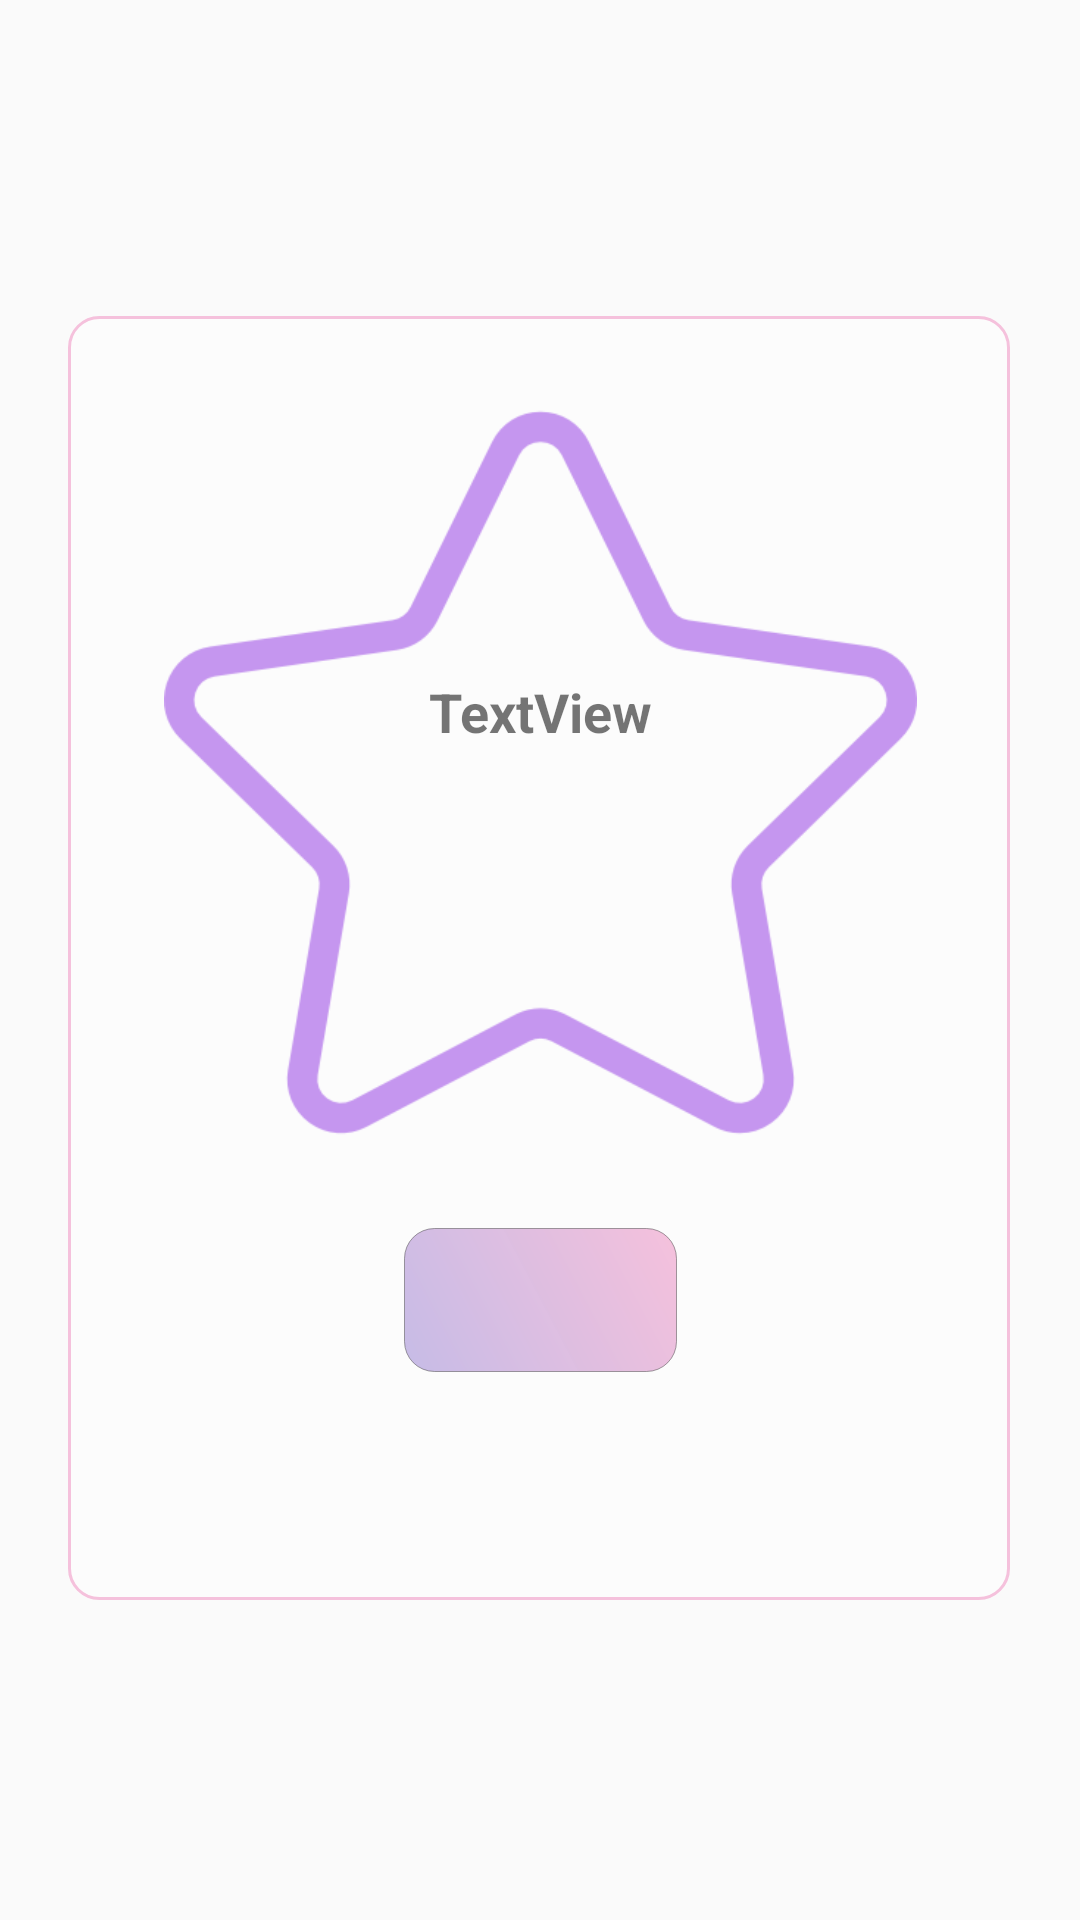

Write the Android layout XML for this screen, with the resource values it uses.
<!-- AndroidManifest.xml: application theme AppTheme -->
<!-- res/layout/fragment_star_of_week.xml -->
<?xml version="1.0" encoding="utf-8"?>
<android.support.constraint.ConstraintLayout xmlns:android="http://schemas.android.com/apk/res/android"
    xmlns:app="http://schemas.android.com/apk/res-auto"
    xmlns:tools="http://schemas.android.com/tools"
    android:layout_width="match_parent"
    android:layout_height="match_parent"
    tools:context=".StarOfWeekFragment">

    


    <TextView
        android:id="@+id/stdNameBox"
        android:layout_width="314dp"
        android:layout_height="428dp"
        android:layout_centerInParent="true"
        android:background="@drawable/rounded_corner"
        app:layout_constraintBottom_toBottomOf="parent"
        app:layout_constraintEnd_toEndOf="parent"
        app:layout_constraintHorizontal_bias="0.494"
        app:layout_constraintStart_toStartOf="parent"
        app:layout_constraintTop_toTopOf="parent"
        app:layout_constraintVertical_bias="0.497" />

    <TextView
        android:id="@+id/starOfWeek"
        android:layout_width="155dp"
        android:layout_height="97dp"
        android:layout_marginBottom="8dp"
        android:layout_marginEnd="8dp"
        android:layout_marginStart="8dp"
        android:layout_marginTop="8dp"
        android:text="TextView"
        android:textAlignment="center"
        android:textSize="18sp"
        android:textStyle="bold"
        app:layout_constraintBottom_toBottomOf="@+id/starImg"
        app:layout_constraintEnd_toEndOf="@+id/starImg"
        app:layout_constraintStart_toStartOf="@+id/starImg"
        app:layout_constraintTop_toTopOf="@+id/starImg"
        app:layout_constraintVertical_bias="0.614" />

    <Button
        android:id="@+id/back"
        android:layout_width="91dp"
        android:layout_height="wrap_content"
        android:layout_marginBottom="76dp"
        android:layout_marginEnd="8dp"
        android:layout_marginStart="8dp"
        android:background="@drawable/buttons_shape"
        android:fontFamily="monospace"
        android:textAlignment="center"
        app:layout_constraintBottom_toBottomOf="@+id/stdNameBox"
        app:layout_constraintEnd_toEndOf="parent"
        app:layout_constraintStart_toStartOf="parent" />


    <ImageView
        android:id="@+id/starImg"
        android:layout_width="251dp"
        android:layout_height="253dp"
        android:layout_marginBottom="8dp"
        android:layout_marginEnd="8dp"
        android:layout_marginStart="8dp"
        android:layout_marginTop="8dp"
        android:src="@drawable/star"
        app:layout_constraintBottom_toTopOf="@+id/back"
        app:layout_constraintEnd_toEndOf="parent"
        app:layout_constraintStart_toStartOf="parent"
        app:layout_constraintTop_toTopOf="@+id/stdNameBox" />


</android.support.constraint.ConstraintLayout>
<!-- resources referenced by this layout -->
<resources>
  <!-- drawable buttons_shape (drawable) -->
  <?xml version="1.0" encoding="utf-8"?>
  <shape xmlns:android="http://schemas.android.com/apk/res/android"
      android:shape="rectangle">
  
      <gradient
          android:startColor="@color/colorAccent"
          android:endColor="@color/colorPink"
          android:angle="45">
      </gradient>
  
      <corners
          android:radius="10dp"/>
  
      <padding
          android:bottom="5pt"
          android:left="6pt"
          android:right="10pt"
          android:top="7pt">
      </padding>
  
      <stroke
          android:color="@color/colorGreyTransparent"
          android:width="0.1dp">
      </stroke>
  
  </shape>
  <!-- drawable rounded_corner (drawable) -->
  <?xml version="1.0" encoding="utf-8"?>
  <shape xmlns:android="http://schemas.android.com/apk/res/android" >
      <stroke
          android:width="1dp"
          android:color="@color/colorPink" />
  
      <solid android:color="#50ffffff" />
  
      <padding
          android:left="1dp"
          android:right="1dp"
          android:bottom="1dp"
          android:top="1dp" />
  
      <corners android:radius="10dp" />
  </shape>
  <!-- drawable star: png bitmap (drawable, 18897 bytes) -->
  <style name="AppTheme" parent="Theme.AppCompat.Light.DarkActionBar">
          
          <item name="colorPrimary">#B3B6B7</item>
          <item name="colorPrimaryDark">#797D7F</item>
          <item name="colorAccent">@color/colorAccent</item>
      </style>
  <color name="colorAccent">#fec6bbe6</color>
  <color name="colorPink">#f5c1dc</color>
  <color name="colorGreyTransparent">#80474546</color>
</resources>
